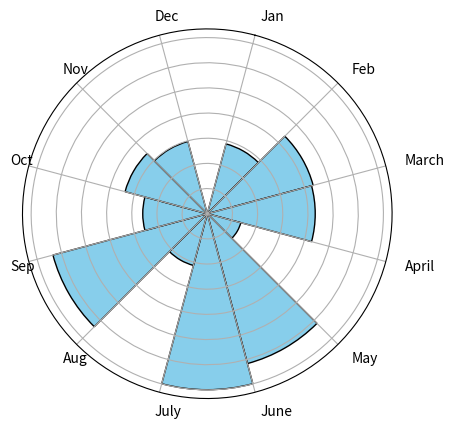

Recreate this plot in Python.
import numpy as np
import matplotlib.pyplot as plt

# Sample wind data (directions in degrees)
wind_directions = np.random.randint(0, 360, 100)
wind_speeds = np.random.uniform(0, 10, 100)
# wind_speeds = np.full(100, 20)

# Create a wind rose diagram
fig, ax = plt.subplots(subplot_kw=dict(projection="polar"))
ax.set_theta_offset((np.pi / 2) - np.radians(15))
ax.set_theta_direction(-1)
# ax.set_rlabel_position(0)

# Convert wind directions to radians
wind_directions_rad = np.radians(wind_directions)

# Plot the wind rose
ax.hist(
    wind_directions_rad,
    bins=np.arange(0, 2 * np.pi, 2 * np.pi / 12),
    weights=wind_speeds,
    color="skyblue",
    edgecolor="black",
)

# Customize the wind rose
ax.set_xticks(np.arange(0, 2 * np.pi, 2 * np.pi / 12))
ax.set_xticklabels(
    [
        "Jan",
        "Feb",
        "March",
        "April",
        "May",
        "June",
        "July",
        "Aug",
        "Sep",
        "Oct",
        "Nov",
        "Dec",
    ],
    rotation=45,
    ha="left",
)
ax.set_yticklabels([""])  # Hide radial labels: add the comfort % here

# Show the wind rose
plt.show()
